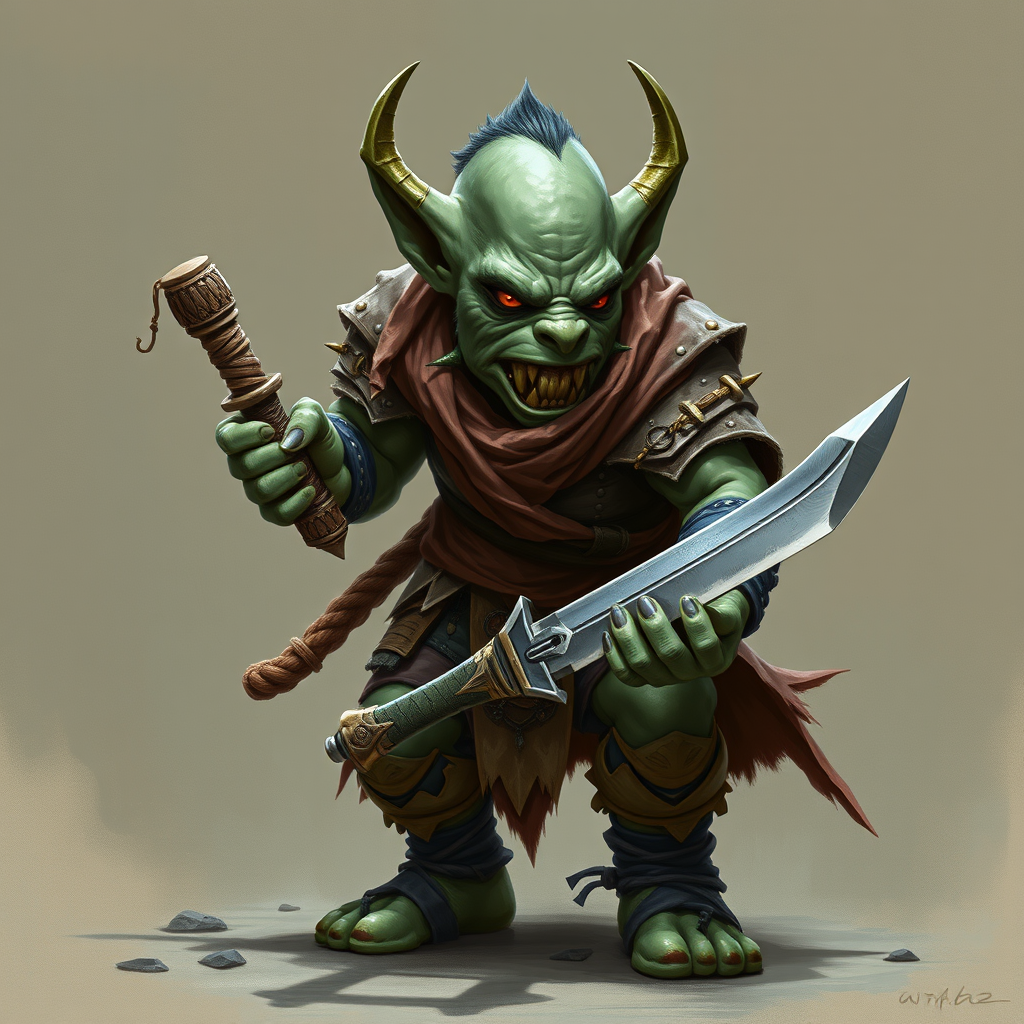
Generation parameters embedded in this image by ComfyUI (PNG 'prompt' text chunk: the API-format workflow graph, JSON):
{"5":{"inputs":{"width":1024,"height":1024,"batch_size":1},"class_type":"EmptyLatentImage","_meta":{"title":"Empty Latent Image"}},"6":{"inputs":{"text":"An edgy fighter orc with a small dagger","clip":["11",0]},"class_type":"CLIPTextEncode","_meta":{"title":"CLIP Text Encode (Prompt)"}},"8":{"inputs":{"samples":["13",0],"vae":["10",0]},"class_type":"VAEDecode","_meta":{"title":"VAE Decode"}},"9":{"inputs":{"filename_prefix":"ComfyUI","images":["8",0]},"class_type":"SaveImage","_meta":{"title":"Save Image"}},"10":{"inputs":{"vae_name":"ae.safetensors"},"class_type":"VAELoader","_meta":{"title":"Load VAE"}},"11":{"inputs":{"clip_name1":"t5xxl_fp16.safetensors","clip_name2":"clip_l.safetensors","type":"flux"},"class_type":"DualCLIPLoader","_meta":{"title":"DualCLIPLoader"}},"12":{"inputs":{"unet_name":"flux1-schnell.safetensors","weight_dtype":"default"},"class_type":"UNETLoader","_meta":{"title":"Load Diffusion Model"}},"13":{"inputs":{"noise":["25",0],"guider":["22",0],"sampler":["16",0],"sigmas":["17",0],"latent_image":["5",0]},"class_type":"SamplerCustomAdvanced","_meta":{"title":"SamplerCustomAdvanced"}},"16":{"inputs":{"sampler_name":"euler"},"class_type":"KSamplerSelect","_meta":{"title":"KSamplerSelect"}},"17":{"inputs":{"scheduler":"simple","steps":4,"denoise":1.0,"model":["12",0]},"class_type":"BasicScheduler","_meta":{"title":"BasicScheduler"}},"22":{"inputs":{"model":["12",0],"conditioning":["6",0]},"class_type":"BasicGuider","_meta":{"title":"BasicGuider"}},"25":{"inputs":{"noise_seed":550096394834419},"class_type":"RandomNoise","_meta":{"title":"RandomNoise"}}}